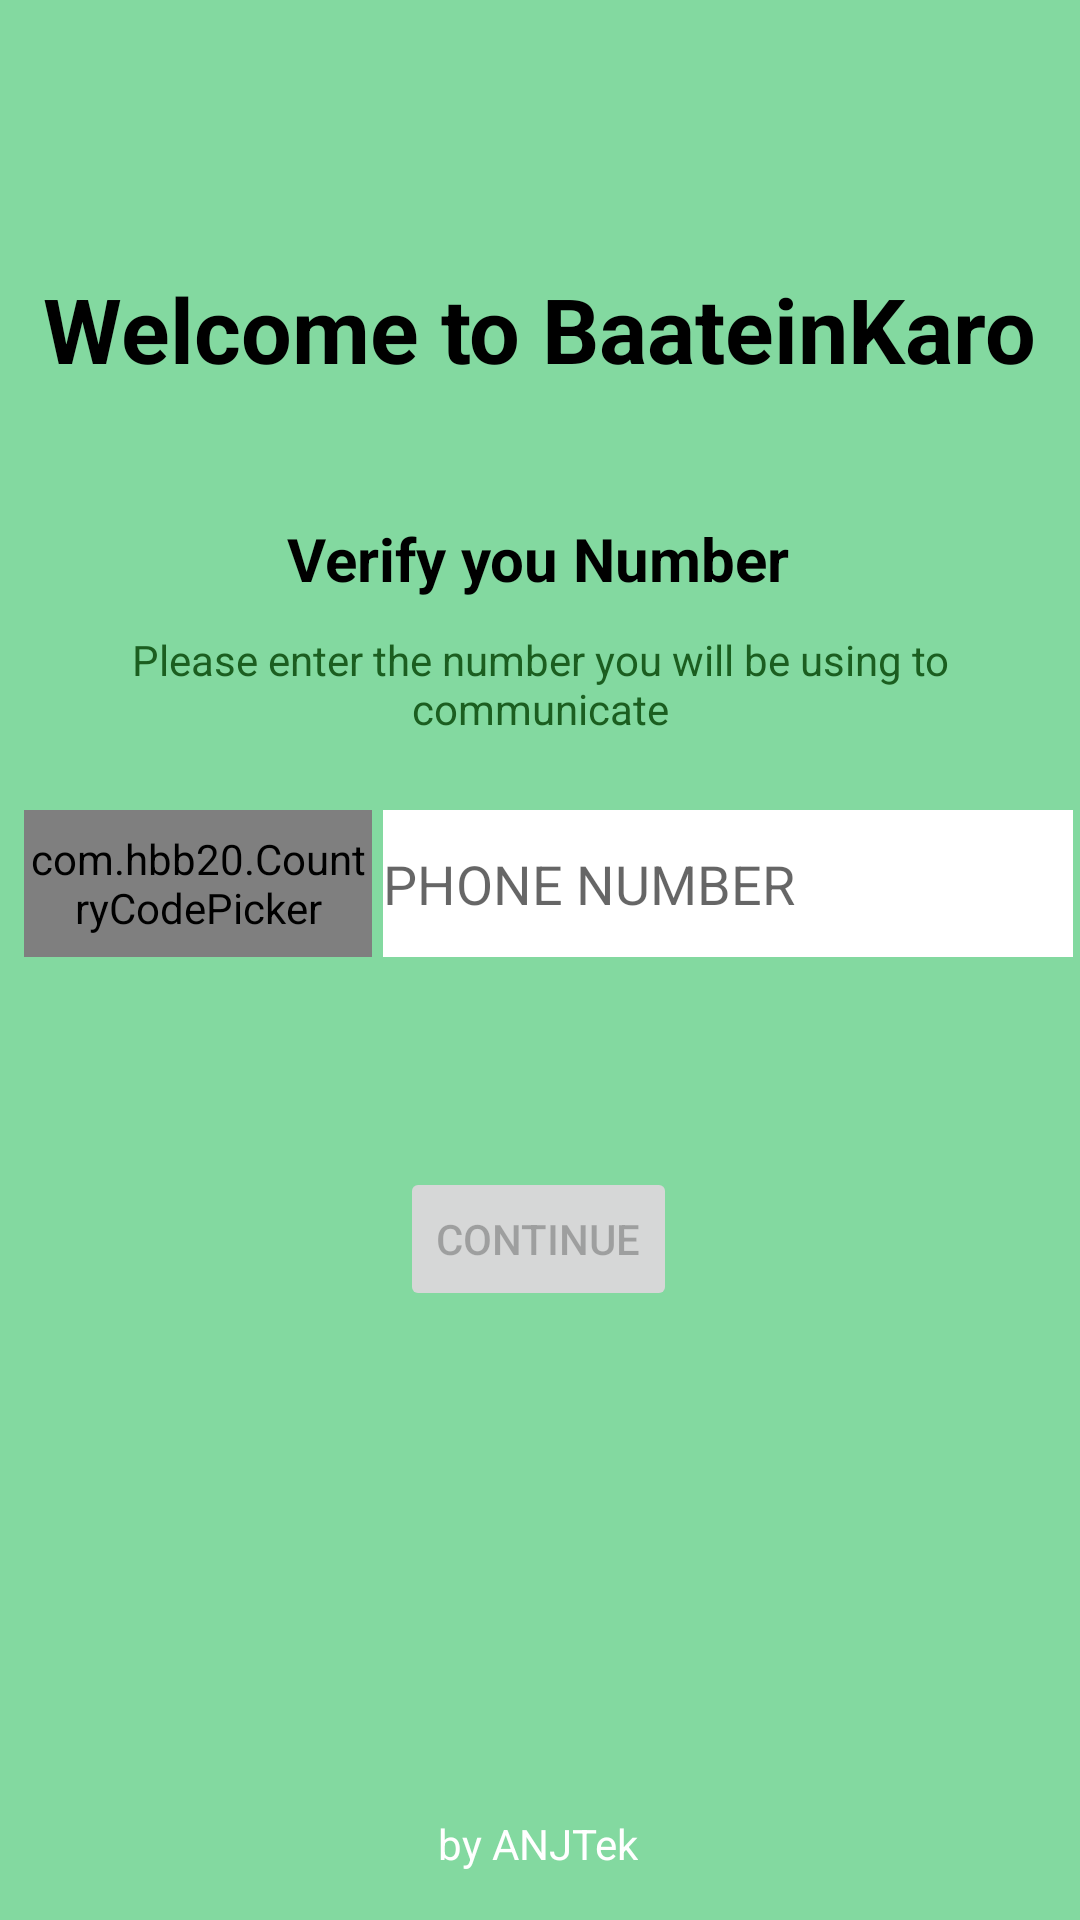

Write the Android layout XML for this screen, with the resource values it uses.
<!-- AndroidManifest.xml: application theme Theme.BaateinKaro -->
<!-- res/layout/activity_phone_no.xml -->
<?xml version="1.0" encoding="utf-8"?>
<androidx.constraintlayout.widget.ConstraintLayout xmlns:android="http://schemas.android.com/apk/res/android"
    xmlns:app="http://schemas.android.com/apk/res-auto"
    xmlns:tools="http://schemas.android.com/tools"
    android:layout_width="match_parent"
    android:layout_height="match_parent"
    android:background="#83D9A0"
    tools:context=".PhoneNoActivity">

    <TextView
        android:id="@+id/textView2"
        android:layout_width="wrap_content"
        android:layout_height="wrap_content"
        android:layout_marginBottom="16dp"
        android:text="by ANJTek"
        android:textColor="@color/white"
        android:textColorHighlight="@color/black"
        app:layout_constraintBottom_toBottomOf="parent"
        app:layout_constraintEnd_toEndOf="parent"
        app:layout_constraintHorizontal_bias="0.498"
        app:layout_constraintStart_toStartOf="parent"
        app:layout_constraintTop_toBottomOf="@+id/contBtn"
        app:layout_constraintVertical_bias="1.0" />

    <TextView
        android:id="@+id/textView4"
        android:layout_width="wrap_content"
        android:layout_height="wrap_content"
        android:text="@string/welcome_to_baateinkaro"
        android:textColor="@color/black"
        android:textSize="30sp"
        android:textStyle="bold"
        app:layout_constraintBottom_toBottomOf="parent"
        app:layout_constraintEnd_toEndOf="parent"
        app:layout_constraintStart_toStartOf="parent"
        app:layout_constraintTop_toTopOf="parent"
        app:layout_constraintVertical_bias="0.149" />

    <TextView
        android:id="@+id/textView5"
        android:layout_width="wrap_content"
        android:layout_height="wrap_content"
        android:text="@string/verify_you_number"
        android:textColor="@color/black"
        android:textSize="20sp"
        android:textStyle="bold"
        app:layout_constraintBottom_toBottomOf="parent"
        app:layout_constraintEnd_toEndOf="parent"
        app:layout_constraintHorizontal_bias="0.497"
        app:layout_constraintStart_toStartOf="parent"
        app:layout_constraintTop_toBottomOf="@+id/textView4"
        app:layout_constraintVertical_bias="0.089" />

    <com.hbb20.CountryCodePicker
        android:id="@+id/ccp"
        android:layout_width="116dp"
        android:layout_height="49dp"
        android:layout_gravity="center"
        android:layout_marginStart="8dp"
        android:background="@color/white"
        android:gravity="center"
        app:ccp_autoDetectCountry="true"
        app:ccp_showNameCode="false"
        app:layout_constraintBottom_toBottomOf="parent"
        app:layout_constraintEnd_toEndOf="parent"
        app:layout_constraintHorizontal_bias="0.0"
        app:layout_constraintStart_toStartOf="parent"
        app:layout_constraintTop_toTopOf="parent"
        app:layout_constraintVertical_bias="0.457"
        tools:ccp_contentColor="black"
        tools:ccp_textSize="20dp" />

    <TextView
        android:id="@+id/textView6"
        android:layout_width="wrap_content"
        android:layout_height="wrap_content"
        app:flow_horizontalAlign="center"
        android:textAlignment="center"
        android:text="@string/please_enter_the_number_you_will_be_using_to_communicate"
        android:textColor="#1B5E20"
        app:layout_constraintBottom_toBottomOf="parent"
        app:layout_constraintEnd_toEndOf="parent"
        app:layout_constraintHorizontal_bias="0.489"
        app:layout_constraintStart_toStartOf="parent"
        app:layout_constraintTop_toBottomOf="@+id/textView5"
        app:layout_constraintVertical_bias="0.026" />

    <EditText
        android:id="@+id/phoneNoET"
        android:layout_width="230dp"
        android:layout_height="49dp"
        android:layout_marginStart="4dp"
        android:layout_marginEnd="8dp"
        android:background="@color/white"
        android:ems="10"
        android:hint="@string/phone_number"
        android:inputType="phone"
        android:textColor="@color/black"
        app:layout_constraintBottom_toBottomOf="parent"
        app:layout_constraintEnd_toEndOf="parent"
        app:layout_constraintHorizontal_bias="0.088"
        app:layout_constraintStart_toEndOf="@+id/ccp"
        app:layout_constraintTop_toTopOf="parent"
        app:layout_constraintVertical_bias="0.457" />

    <Button
        android:id="@+id/contBtn"
        android:layout_width="wrap_content"
        android:layout_height="48dp"
        android:enabled="false"
        android:text="@string/continue_prompt"
        app:layout_constraintBottom_toBottomOf="parent"
        app:layout_constraintEnd_toEndOf="parent"
        app:layout_constraintHorizontal_bias="0.498"
        app:layout_constraintStart_toStartOf="parent"
        app:layout_constraintTop_toTopOf="parent"
        app:layout_constraintVertical_bias="0.657" />


</androidx.constraintlayout.widget.ConstraintLayout>
<!-- resources referenced by this layout -->
<resources>
  <string name="continue_prompt">CONTINUE</string>
  <string name="phone_number">PHONE NUMBER</string>
  <string name="please_enter_the_number_you_will_be_using_to_communicate">Please enter the number you will be using to communicate</string>
  <string name="verify_you_number">Verify you Number</string>
  <string name="welcome_to_baateinkaro">Welcome to BaateinKaro</string>
  <style name="Theme.BaateinKaro" parent="Theme.MaterialComponents.DayNight.DarkActionBar">
          
          <item name="colorPrimary">@color/purple_500</item>
          <item name="colorPrimaryVariant">@color/purple_700</item>
          <item name="colorOnPrimary">@color/white</item>
          
          <item name="colorSecondary">@color/teal_200</item>
          <item name="colorSecondaryVariant">@color/teal_700</item>
          <item name="colorOnSecondary">@color/black</item>
          
          <item name="android:statusBarColor" tools:targetApi="l">?attr/colorPrimaryVariant</item>
          
      </style>
  <!-- not gathered from this repository: default colours our renderer supplied (Android Studio template values) -->
  <color name="purple_500">#FF6200EE</color>
  <color name="purple_700">#FF3700B3</color>
  <color name="teal_200">#FF03DAC5</color>
  <color name="teal_700">#FF018786</color>
  <color name="black">#FF000000</color>
  <color name="white">#FFFFFFFF</color>
</resources>
